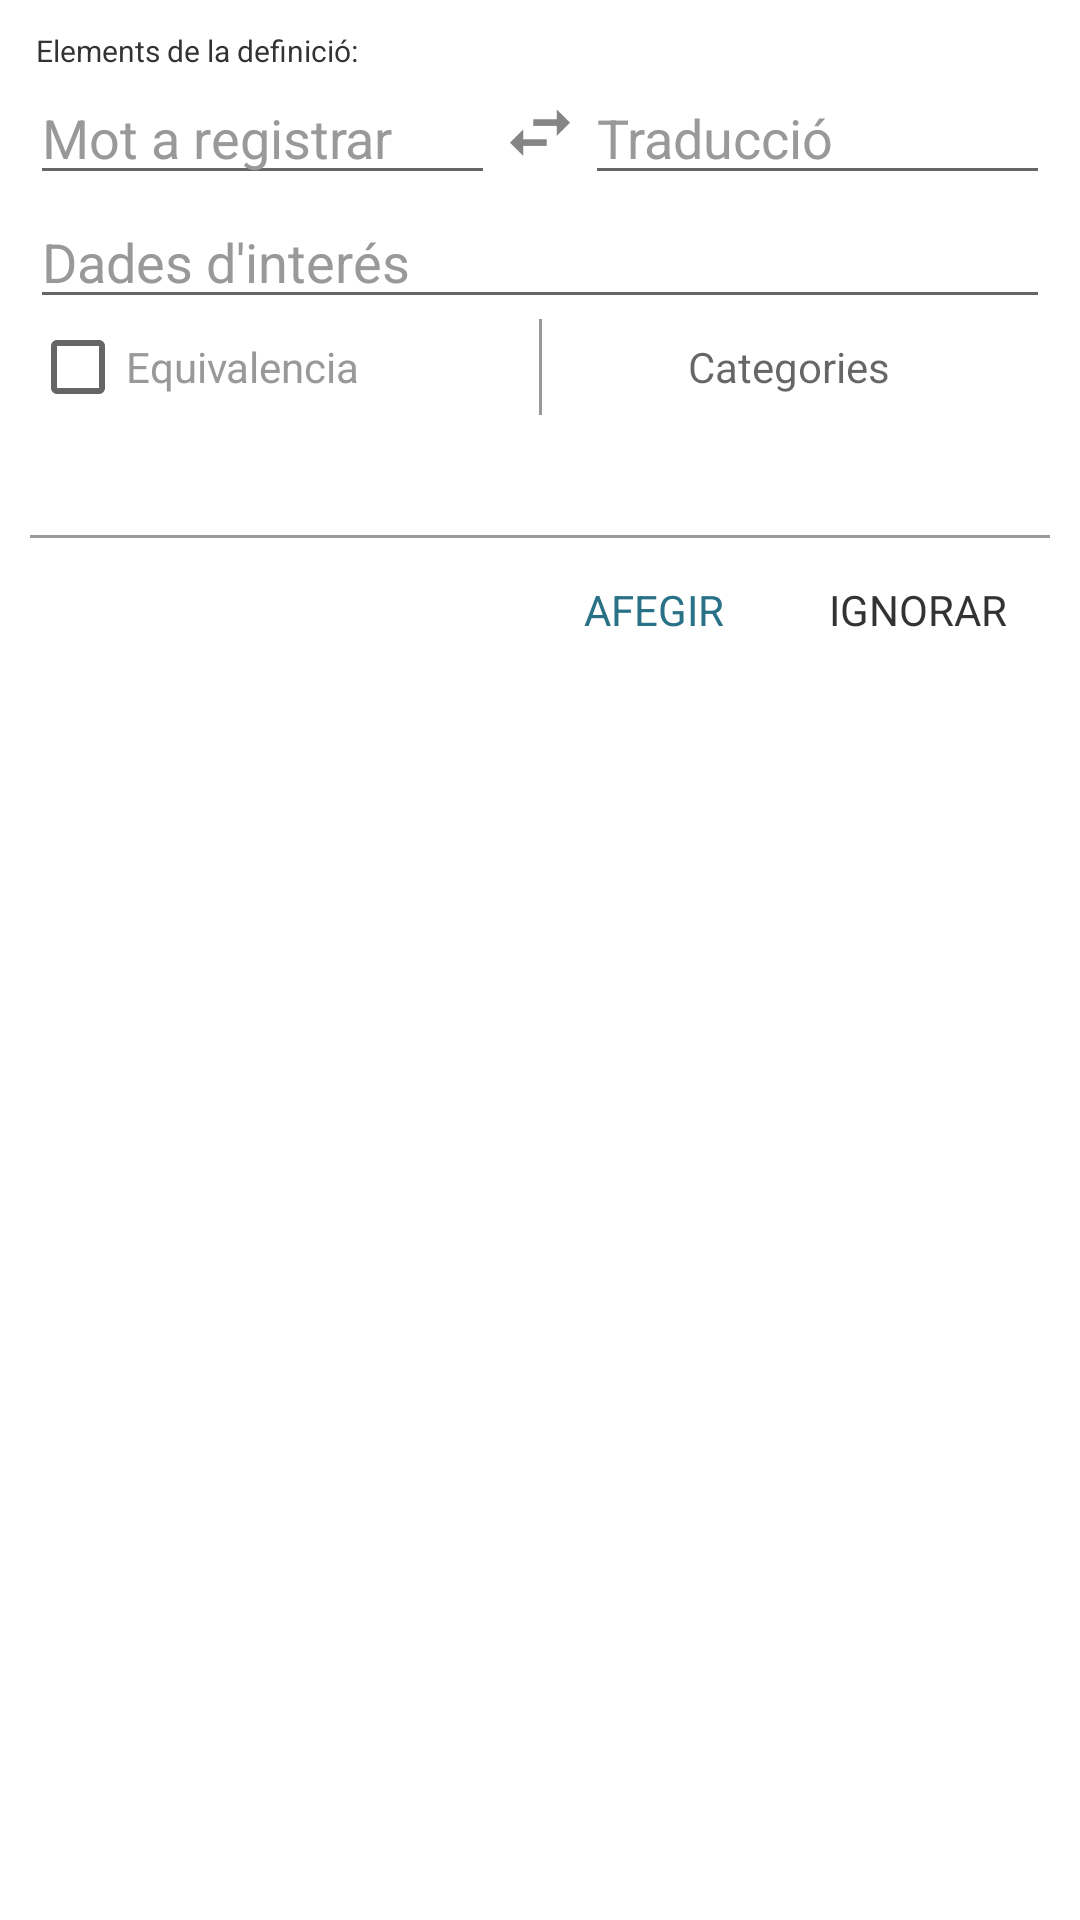

Here is an Android app screen rendered from its layout file. Give the layout XML and the strings, colors and styles it references.
<!-- AndroidManifest.xml: application theme AppTheme -->
<!-- res/layout/fragment_updater.xml -->
<?xml version="1.0" encoding="utf-8"?>
<LinearLayout
    xmlns:android="http://schemas.android.com/apk/res/android"
    xmlns:tools="http://schemas.android.com/tools"
    android:layout_width="match_parent"
    android:layout_height="wrap_content"

    android:layout_gravity="bottom"
    android:orientation="vertical"
    android:background="@color/softWhite"

    android:animateLayoutChanges="true"

    tools:context=".Fragments.UpdaterFragment">

    <ScrollView
        android:layout_width="match_parent"
        android:layout_height="match_parent"
        android:animateLayoutChanges="true">

        <LinearLayout
            android:layout_width="match_parent"
            android:layout_height="wrap_content"
            android:orientation="vertical"
            android:animateLayoutChanges="true">

            <TextView
                android:id="@+id/add_titol"

                android:layout_width="match_parent"
                android:layout_height="wrap_content"

                android:text="@string/add_titol"
                android:textSize="10sp"
                android:textColor="@color/darkGray"

                android:layout_marginTop="10dp"
                android:layout_marginStart="12dp"
                android:layout_marginEnd="10dp"
                tools:ignore="SmallSp" />

            <LinearLayout
                android:layout_width="match_parent"
                android:layout_height="wrap_content"

                android:layout_marginStart="10dp"
                android:layout_marginEnd="10dp"
                android:animateLayoutChanges="true">

                <EditText
                    android:id="@+id/text_word"

                    android:layout_width="match_parent"
                    android:layout_height="wrap_content"
                    android:layout_weight="1"

                    android:inputType="text"
                    android:textColor="@color/black"
                    android:hint="@string/hint_for_word"
                    android:textColorHint="@color/solidGray"/>

                <ImageButton
                    android:id="@+id/swap"
                    android:src="@drawable/ic_swap_content"

                    android:padding="5dp"
                    android:layout_width="30dp"
                    android:layout_height="match_parent"
                    android:scaleType="fitCenter"
                    android:background="@color/transparent"/>

                <EditText
                    android:id="@+id/text_tran"

                    android:layout_width="match_parent"
                    android:layout_height="wrap_content"
                    android:layout_weight="1"

                    android:inputType="text"
                    android:textColor="@color/black"
                    android:hint="@string/hint_for_tran"
                    android:textColorHint="@color/solidGray"/>

            </LinearLayout>

            <LinearLayout
                android:id="@+id/equ_selector"
                android:layout_width="match_parent"
                android:layout_height="wrap_content"

                android:layout_marginBottom="10dp"
                android:layout_marginStart="10dp"
                android:layout_marginEnd="10dp"
                android:orientation="horizontal"
                android:animateLayoutChanges="true"

                android:visibility="gone">

                <android.support.v7.widget.AppCompatCheckBox
                    android:id="@+id/equ_first"

                    android:text="@string/equ_ind"
                    android:inputType="text"
                    android:textColor="@color/solidGray"

                    android:layout_width="match_parent"
                    android:layout_height="wrap_content"
                    android:layout_weight="1"

                    android:checked="false" />

                <android.support.v7.widget.AppCompatCheckBox
                    android:id="@+id/equ_second"

                    android:text="@string/equ_ind"
                    android:inputType="text"
                    android:textColor="@color/solidGray"

                    android:layout_width="match_parent"
                    android:layout_height="wrap_content"
                    android:layout_weight="1"
                    android:layout_marginStart="15dp"

                    android:checked="false" />

            </LinearLayout>

            <LinearLayout
                android:id="@+id/selector"
                android:layout_width="match_parent"
                android:layout_height="wrap_content"
                android:orientation="vertical"
                android:layout_marginStart="10dp"
                android:layout_marginEnd="10dp"
                android:animateLayoutChanges="true">

                <EditText
                    android:id="@+id/text_info"

                    android:layout_width="match_parent"
                    android:layout_height="wrap_content"

                    android:inputType="textMultiLine"
                    android:textColor="@color/black"
                    android:hint="@string/hint_for_info"
                    android:textColorHint="@color/solidGray"/>

                <LinearLayout
                    android:layout_width="match_parent"
                    android:layout_height="wrap_content"
                    android:orientation="horizontal"
                    android:animateLayoutChanges="true">

                    <android.support.v7.widget.AppCompatCheckBox
                        android:id="@+id/equival"

                        android:text="@string/equ"
                        android:textColor="@color/solidGray"

                        android:layout_width="match_parent"
                        android:layout_height="wrap_content"
                        android:layout_weight="1"

                        android:checked="false" />

                    <LinearLayout
                        android:layout_width="1dp"
                        android:layout_height="match_parent"

                        android:background="@color/darkGray"
                        android:alpha="0.5"/>

                    <LinearLayout
                        android:layout_width="match_parent"
                        android:layout_height="match_parent"
                        android:layout_weight="1"

                        android:orientation="horizontal">

                        <TextView
                            android:id="@+id/categories"

                            android:layout_width="match_parent"
                            android:layout_height="match_parent"
                            android:layout_weight="1"
                            android:gravity="center"

                            android:hint="@string/tipus"
                            android:textColor="@color/solidGray"
                            tools:ignore="NestedWeights" />

                        <ImageButton
                            android:src="@drawable/ic_expand"
                            android:scaleType="fitCenter"

                            android:id="@+id/expand"
                            android:background="@color/transparent"
                            android:layout_marginEnd="8dp"
                            android:layout_gravity="center"

                            android:layout_width="wrap_content"
                            android:layout_height="wrap_content"
                            android:layout_weight="0.7" />

                    </LinearLayout>

                </LinearLayout>

            </LinearLayout>

            <Button
                android:id="@+id/goto_root"
                android:layout_width="match_parent"
                android:layout_height="40dp"

                android:text="@string/arrel"
                android:textSize="10sp"
                android:textColor="@color/transparent"
                android:textAllCaps="true"

                android:layout_marginStart="10dp"
                android:layout_marginEnd="10dp"
                android:background="@color/transparent"
                android:gravity="center"
                tools:ignore="SmallSp" />

            <LinearLayout
                android:id="@+id/separa"
                android:layout_width="match_parent"
                android:layout_height="1dp"

                android:layout_marginStart="10dp"
                android:layout_marginEnd="10dp"

                android:animateLayoutChanges="true"
                android:background="@color/solidGray"
                android:orientation="horizontal" />

            <LinearLayout
                android:layout_width="match_parent"
                android:layout_height="wrap_content"

                android:layout_marginStart="10dp"
                android:layout_marginEnd="10dp"

                android:gravity="end"
                android:orientation="horizontal"
                android:animateLayoutChanges="true">

                    <Button
                        android:id="@+id/afegir"

                        android:layout_width="wrap_content"
                        android:layout_height="match_parent"

                        android:background="@color/transparent"

                        android:text="@string/afegir"
                        android:textColor="@color/aquaBlue"
                        android:textAllCaps="true"
                        android:gravity="center"/>

                    <Button
                        android:id="@+id/ignorar"

                        android:layout_width="wrap_content"
                        android:layout_height="match_parent"

                        android:background="@color/transparent"

                        android:text="@string/cancelar"
                        android:textColor="@color/darkGray"
                        android:textAllCaps="true"
                        android:gravity="center"/>

            </LinearLayout>

        </LinearLayout>

    </ScrollView>

</LinearLayout>
<!-- resources referenced by this layout -->
<resources>
  <color name="aquaBlue">#287186</color>
  <color name="black">#000000</color>
  <color name="darkGray">#FF333333</color>
  <color name="softWhite">#EEFFFFFF</color>
  <color name="solidGray">#999999</color>
  <color name="transparent">#00000000</color>
  <!-- drawable ic_swap_content: png bitmap (drawable-hdpi, 512 bytes) -->
  <string name="add_titol">Elements de la definició: </string>
  <string name="afegir">Afegir</string>
  <string name="arrel">Ves a l\'arrel</string>
  <string name="cancelar">Ignorar</string>
  <string name="equ">Equivalencia</string>
  <string name="equ_ind">"Equ. a "</string>
  <string name="hint_for_info">"Dades d'interés"</string>
  <string name="hint_for_tran">Traducció</string>
  <string name="hint_for_word">Mot a registrar</string>
  <string name="tipus">Categories</string>
  <style name="AppTheme" parent="Theme.AppCompat.Light.NoActionBar">
          <item name="windowActionBar">false</item>
          <item name="windowNoTitle">true</item>
          <item name="android:windowFullscreen">false</item>
          <item name="android:windowTranslucentStatus">true</item>
          <item name="android:statusBarColor">@color/transparent</item>
          <item name="android:windowLightStatusBar">true</item>
          <item name="android:screenOrientation">portrait</item>
  
          <item name="android:adjustViewBounds">true</item>
          <item name="android:scaleType">fitCenter</item>
          <item name="android:textAllCaps">false</item>
          <item name="android:textAppearanceButton">@style/Base.TextAppearance.AppCompat</item>
  
          <item name="android:backgroundDimEnabled">false</item>
  
          <item name="colorPrimary">@color/colorPrimary</item>
          <item name="colorPrimaryDark">@color/colorPrimaryDark</item>
          <item name="colorAccent">@color/colorAccent</item>
      </style>
  <color name="colorPrimary">#435C6D</color>
  <color name="colorPrimaryDark">#303F9F</color>
  <color name="colorAccent">#76488c</color>
</resources>
